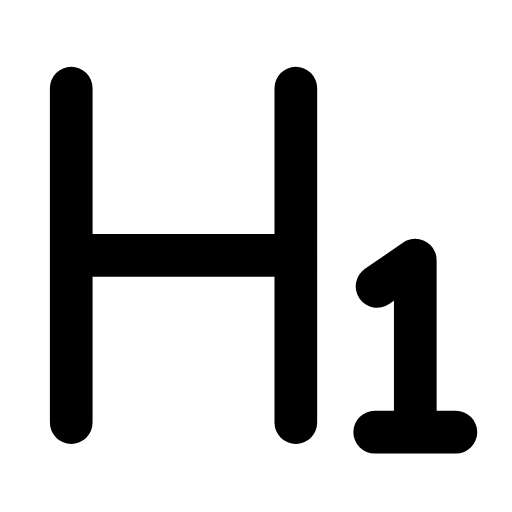
t = 0.00 s
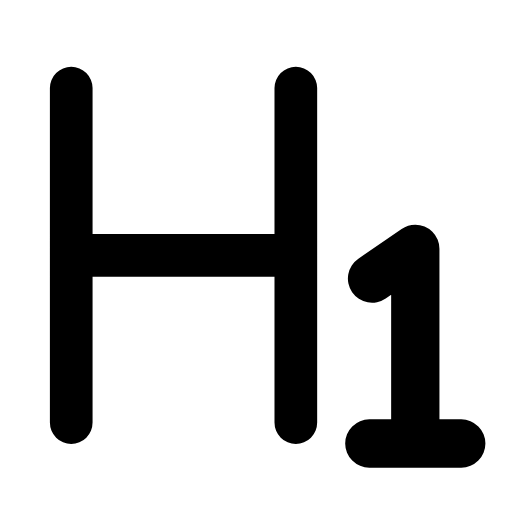
t = 0.23 s
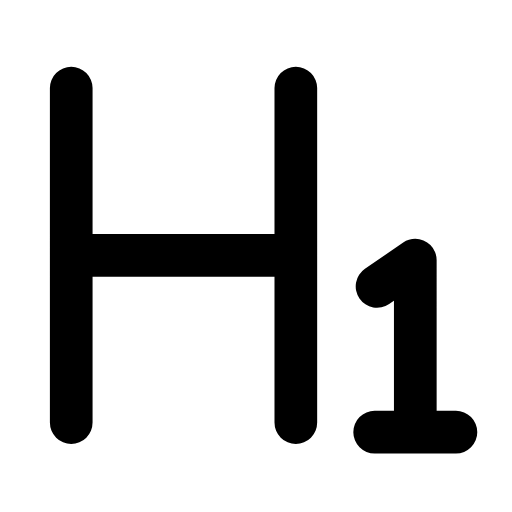
t = 0.47 s
t = 0.68 s: frame unchanged from t = 0.00 s, image omitted
t = 0.92 s: frame unchanged from t = 0.00 s, image omitted
t = 1.17 s: frame unchanged from t = 0.00 s, image omitted

The animated SVG that drew these frames (rendered in a browser with its animation timeline set to each time). Animation: 1 SMIL element (animateTransform=1); one cycle of 1.40 s, repeats indefinitely.

<svg xmlns="http://www.w3.org/2000/svg" width="24" height="24" viewBox="0 0 24 24" fill="none"><g transform="translate(-1.477 -1.47) scale(1.12)"><path stroke="currentColor" stroke-width="1.786" stroke-linecap="round" stroke-linejoin="round" fill="none" d="M4.3 5L4.3 19M13.7 5L13.7 19M4.3 12L13.7 12"></path><g transform="translate(18.7 15.8)"><g><animateTransform attributeName="transform" type="scale" values="1;1;1.16;1;1;1;1;1.16;1;1;1" keyTimes="0;0.135;0.2475;0.36;0.45;0.6;0.66;0.735;0.81;0.9;1" dur="1.4s" repeatCount="indefinite" calcMode="spline" keySplines="0.16 1 0.3 1;0.16 1 0.3 1;0.16 1 0.3 1;0.16 1 0.3 1;0.16 1 0.3 1;0.16 1 0.3 1;0.16 1 0.3 1;0.16 1 0.3 1;0.16 1 0.3 1;0.16 1 0.3 1"/><g transform="translate(-18.7 -15.8)"><g><path stroke="currentColor" stroke-width="1.786" stroke-linecap="round" stroke-linejoin="round" fill="none" d="M17 19.4L20.4 19.4M18.7 19.4L18.7 12.2L17.1 13.3"></path></g></g></g></g></g></svg>
